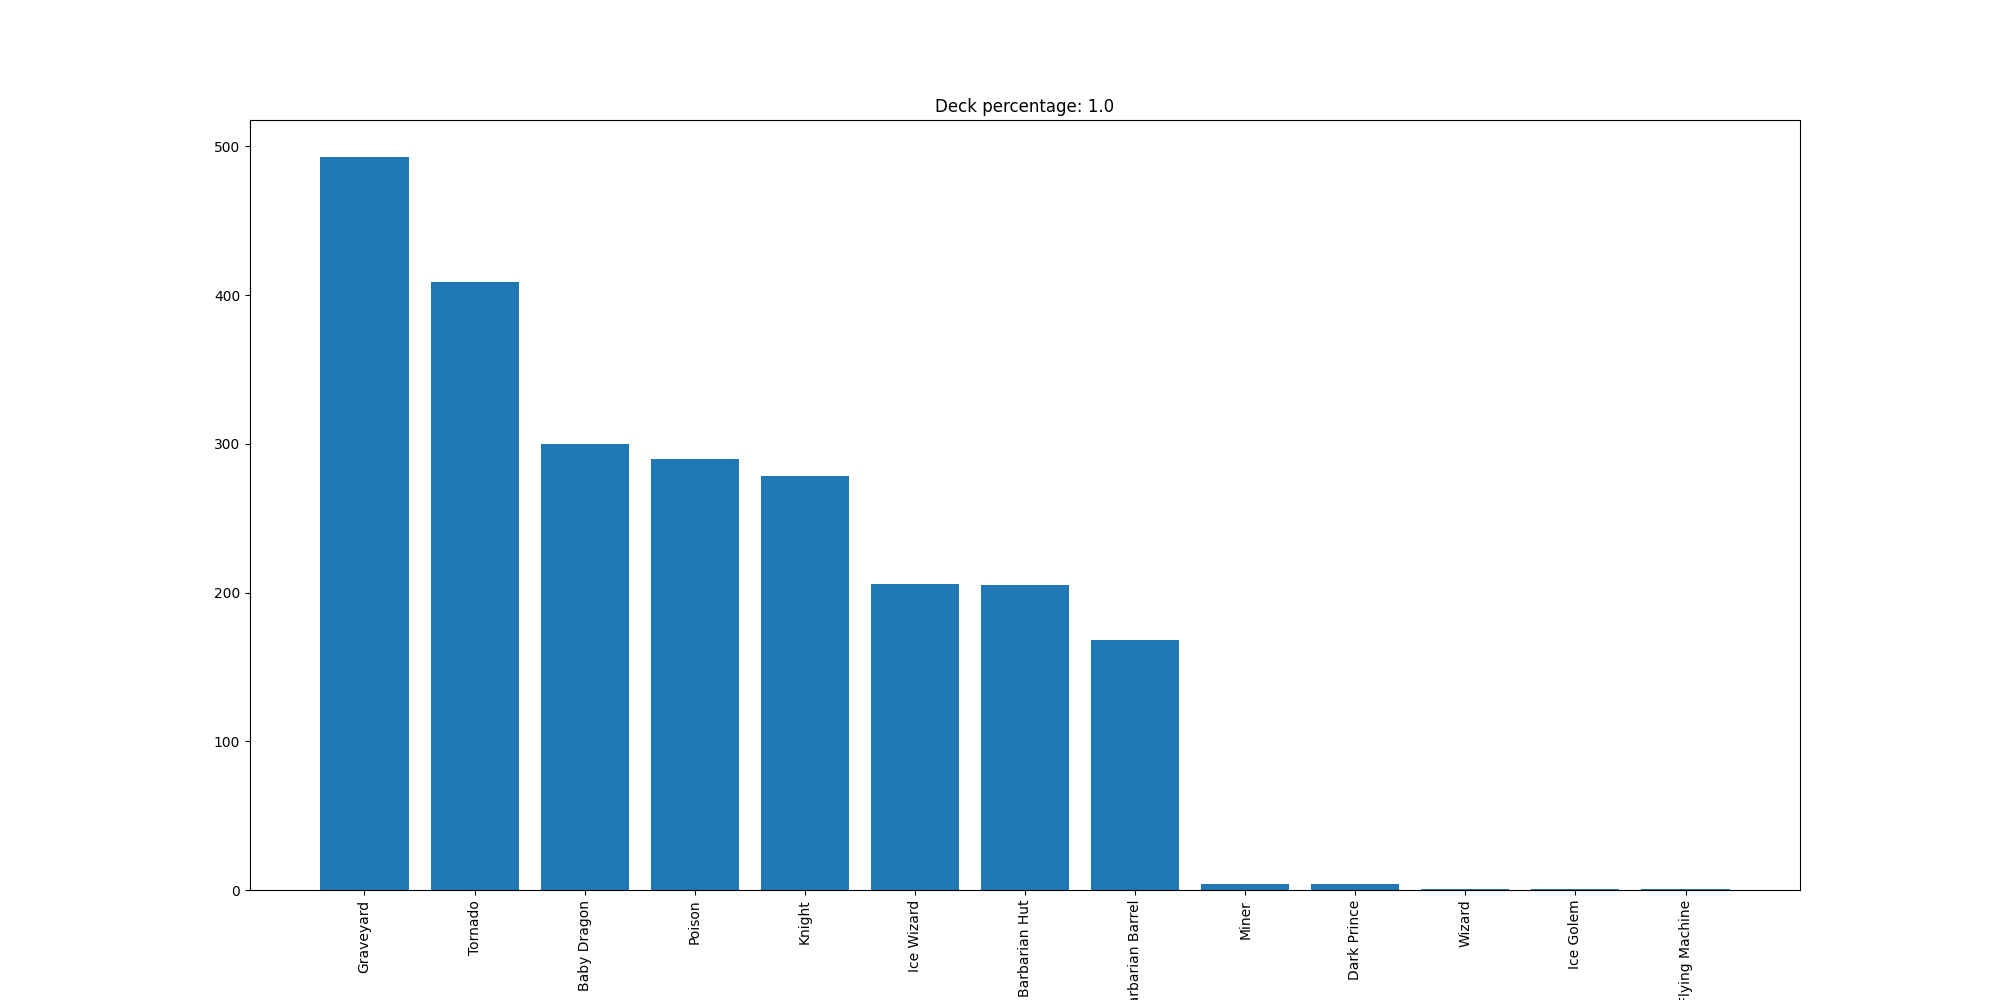

Source data for this figure (header and first rows):
Graveyard, 493
Tornado, 409
Baby Dragon, 300
Poison, 290
Knight, 278
Ice Wizard, 206
Barbarian Hut, 205
Barbarian Barrel, 168
Miner, 4
Dark Prince, 4
Wizard, 1
Ice Golem, 1
Flying Machine, 1
